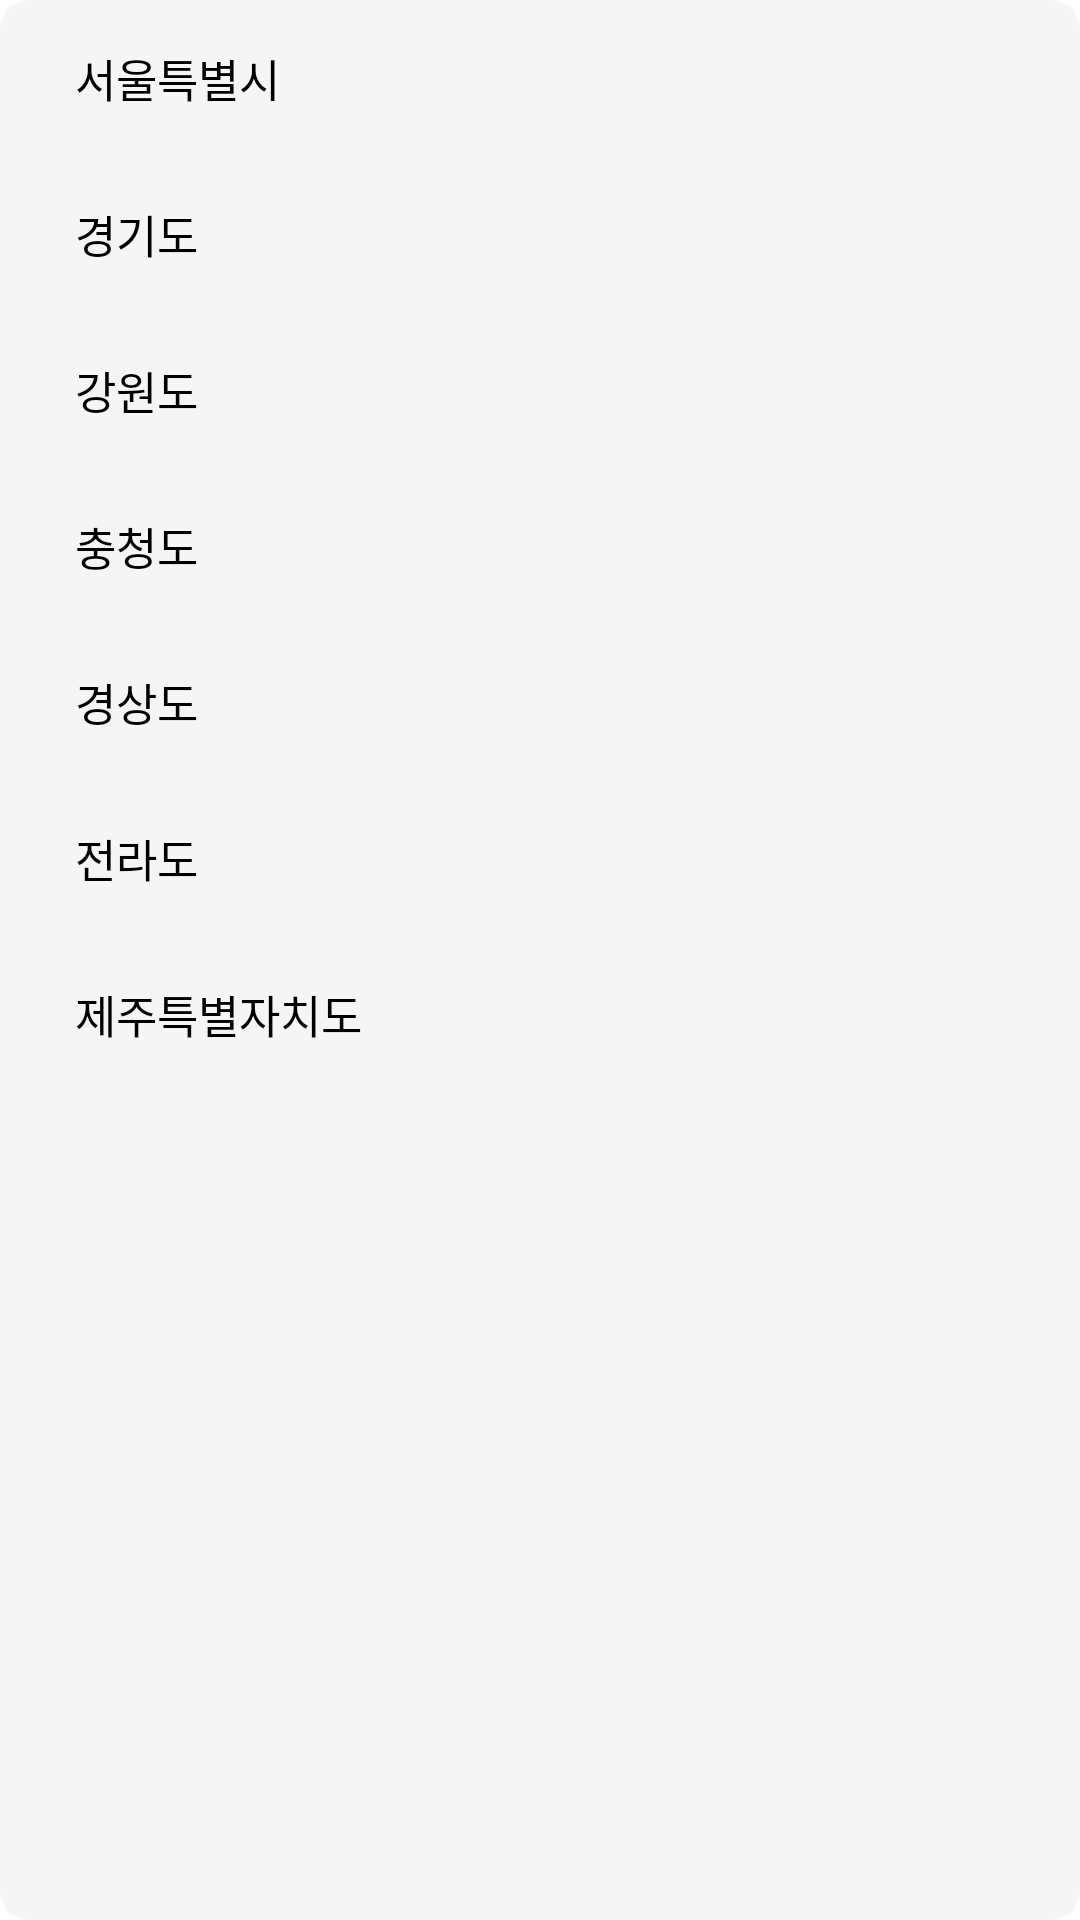

Write the Android layout XML for this screen, with the resource values it uses.
<!-- AndroidManifest.xml: application theme Theme.MyApplication -->
<!-- res/layout/dialog_shelter_select_location_do.xml -->
<?xml version="1.0" encoding="utf-8"?>
<androidx.constraintlayout.widget.ConstraintLayout xmlns:android="http://schemas.android.com/apk/res/android"
    android:layout_width="300dp"
    android:layout_height="400dp"
    xmlns:app="http://schemas.android.com/apk/res-auto"
    android:background="@drawable/background_dialog">
    <androidx.constraintlayout.widget.ConstraintLayout
        android:layout_width="match_parent"
        android:layout_height="match_parent">
        <TextView
            android:id="@+id/seoul"
            android:layout_width="match_parent"
            android:layout_height="wrap_content"
            app:layout_constraintTop_toTopOf="parent"
            app:layout_constraintStart_toStartOf="parent"
            android:paddingTop="15dp"
            android:paddingBottom="15dp"
            android:text="서울특별시"
            android:textSize="15sp"
            android:fontFamily="@font/hakgyoansimwooju"/>
        <TextView
            android:id="@+id/gyeonggi"
            android:layout_width="match_parent"
            android:layout_height="wrap_content"
            app:layout_constraintStart_toStartOf="parent"
            app:layout_constraintTop_toBottomOf="@id/seoul"
            android:paddingTop="15dp"
            android:paddingBottom="15dp"
            android:text="경기도"
            android:textSize="15sp"
            android:fontFamily="@font/hakgyoansimwooju"/>
        <TextView
            android:id="@+id/gangwon"
            android:layout_width="match_parent"
            android:layout_height="wrap_content"
            app:layout_constraintStart_toStartOf="parent"
            app:layout_constraintTop_toBottomOf="@id/gyeonggi"
            android:paddingTop="15dp"
            android:paddingBottom="15dp"
            android:text="강원도"
            android:textSize="15sp"
            android:fontFamily="@font/hakgyoansimwooju"/>
        <TextView
            android:id="@+id/chungcheong"
            android:layout_width="match_parent"
            android:layout_height="wrap_content"
            app:layout_constraintStart_toStartOf="parent"
            app:layout_constraintTop_toBottomOf="@id/gangwon"
            android:paddingTop="15dp"
            android:paddingBottom="15dp"
            android:text="충청도"
            android:textSize="15sp"
            android:fontFamily="@font/hakgyoansimwooju"/>
        <TextView
            android:id="@+id/gyeongsang"
            android:layout_width="match_parent"
            android:layout_height="wrap_content"
            app:layout_constraintStart_toStartOf="parent"
            app:layout_constraintTop_toBottomOf="@id/chungcheong"
            android:paddingTop="15dp"
            android:paddingBottom="15dp"
            android:text="경상도"
            android:textSize="15sp"
            android:fontFamily="@font/hakgyoansimwooju"/>
        <TextView
            android:id="@+id/jeolla"
            android:layout_width="match_parent"
            android:layout_height="wrap_content"
            app:layout_constraintStart_toStartOf="parent"
            app:layout_constraintTop_toBottomOf="@id/gyeongsang"
            android:paddingTop="15dp"
            android:paddingBottom="15dp"
            android:text="전라도"
            android:textSize="15sp"
            android:fontFamily="@font/hakgyoansimwooju"/>
        <TextView
            android:id="@+id/jeju"
            android:layout_width="match_parent"
            android:layout_height="wrap_content"
            app:layout_constraintStart_toStartOf="parent"
            app:layout_constraintTop_toBottomOf="@id/jeolla"
            android:paddingTop="15dp"
            android:paddingBottom="15dp"
            android:text="제주특별자치도"
            android:textSize="15sp"
            android:fontFamily="@font/hakgyoansimwooju"/>

    </androidx.constraintlayout.widget.ConstraintLayout>

</androidx.constraintlayout.widget.ConstraintLayout>
<!-- resources referenced by this layout -->
<resources>
  <!-- drawable background_dialog (drawable) -->
  <?xml version="1.0" encoding="utf-8"?>
  <shape
      xmlns:android="http://schemas.android.com/apk/res/android"
      android:shape="rectangle" >
      <padding
          android:right="25dp"
          android:left="25dp"
          />
      <solid
          android:color="@color/dialog" />
      <corners
          android:bottomLeftRadius="10dp"
          android:bottomRightRadius="10dp"
          android:topLeftRadius="10dp"
          android:topRightRadius="10dp" />
  </shape>
  <color name="dialog">#F5F5F5</color>
</resources>
